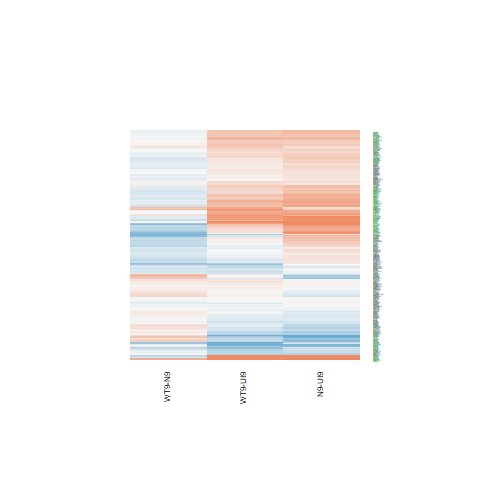

Values plotted in this chart, from the file beside it:
N9-UI9.logFC, N9-UI9.AveExpr, N9-UI9.t, N9-UI9.P.Value, N9-UI9.adj.P.Val, N9-UI9.B, WT9-UI9.logFC, WT9-UI9.AveExpr, WT9-UI9.t, WT9-UI9.P.Value, WT9-UI9.adj.P.Val, WT9-UI9.B, WT9-N9.logFC, WT9-N9.AveExpr, WT9-N9.t, WT9-N9.P.Value, WT9-N9.adj.P.Val, WT9-N9.B
-1.154, 2.779, -5.367, 9.18685004684071e-05, 0.001218, 1.57, -0.8757, 2.779, -4.205, 0.0008415, 0.008008, -0.5551, 0.2778, 2.779, 1.362, 0.1943, 0.5451, -4.886
0.01177, 5.036, 0.09524, 0.9254, 0.9572, -7.12, 0.1815, 5.036, 1.471, 0.1629, 0.3144, -5.938, 0.1697, 5.036, 1.484, 0.1594, 0.501, -5.179
0.376, 5.618, 3.438, 0.003882, 0.01907, -2.686, 0.1545, 5.618, 1.404, 0.1816, 0.3382, -6.159, -0.2215, 5.618, -2.187, 0.04583, 0.3089, -4.235
-0.7763, 4.961, -5.805, 4.1711970169567e-05, 0.000685, 2.018, -0.6447, 4.961, -4.875, 0.00023, 0.003286, 0.3656, 0.1316, 4.961, 1.047, 0.3127, 0.6585, -5.688
0.2553, 7.625, 2.564, 0.02217, 0.06934, -4.547, 0.2588, 7.625, 2.604, 0.02051, 0.07356, -4.357, 0.003473, 7.625, 0.03765, 0.9705, 0.9908, -6.527
-0.5936, 2.837, -2.692, 0.01725, 0.05771, -3.552, -0.645, 2.837, -2.975, 0.009825, 0.0438, -2.933, -0.05139, 2.837, -0.2457, 0.8094, 0.9383, -5.704
0.2989, 7.946, 2.95, 0.01033, 0.03937, -3.822, 0.3016, 7.946, 2.978, 0.009769, 0.04365, -3.652, 0.002639, 7.946, 0.02811, 0.978, 0.9933, -6.542
0.5843, 7.239, 6.293, 1.78084437494325e-05, 0.0003716, 2.67, 0.3543, 7.239, 3.803, 0.001867, 0.01371, -1.976, -0.23, 7.239, -2.677, 0.01778, 0.2109, -3.486
-0.697, 1.518, -1.793, 0.09404, 0.1997, -4.741, -0.4348, 1.518, -1.204, 0.248, 0.415, -5.476, 0.2622, 1.518, 0.7201, 0.483, 0.7773, -5.181
-0.08178, 5.009, -0.6185, 0.546, 0.6831, -6.935, -0.2785, 5.009, -2.117, 0.05217, 0.142, -4.954, -0.1967, 5.009, -1.588, 0.1341, 0.4673, -5.04
0.3352, 5.24, 2.791, 0.01419, 0.04981, -3.893, 0.3064, 5.24, 2.551, 0.02275, 0.07916, -4.232, -0.02887, 5.24, -0.2607, 0.7981, 0.933, -6.27
-0.4632, 3.533, -2.765, 0.01492, 0.05185, -3.595, -0.2479, 3.533, -1.499, 0.1555, 0.3054, -5.62, 0.2153, 3.533, 1.374, 0.1905, 0.5403, -5.056
0.6118, 7.935, 5.808, 4.14540575438993e-05, 0.0006841, 1.766, 0.4831, 7.935, 4.582, 0.0004035, 0.00491, -0.4614, -0.1287, 7.935, -1.32, 0.2075, 0.56, -5.687
0.2029, 7.086, 2.167, 0.04756, 0.1225, -5.231, 0.1606, 7.086, 1.715, 0.108, 0.2362, -5.851, -0.04225, 7.086, -0.4867, 0.6338, 0.8636, -6.369
-0.2368, 6.31, -2.348, 0.03374, 0.09465, -4.85, -0.2723, 6.31, -2.702, 0.01691, 0.06437, -4.077, -0.03558, 6.31, -0.3785, 0.7106, 0.8963, -6.352
0.1172, 6.831, 1.152, 0.268, 0.4186, -6.703, 0.1883, 6.831, 1.857, 0.08404, 0.198, -5.619, 0.07112, 6.831, 0.7549, 0.4626, 0.7657, -6.187
0.07036, 8.254, 0.7008, 0.4947, 0.6405, -7.203, 0.03912, 8.254, 0.3896, 0.7026, 0.8188, -7.26, -0.03124, 8.254, -0.3353, 0.7423, 0.9083, -6.498
-0.6364, 4.36, -4.192, 0.0008637, 0.00655, -0.9691, -0.9436, 4.36, -6.087, 2.54095670322559e-05, 0.0007158, 2.697, -0.3072, 4.36, -2.117, 0.05223, 0.3243, -4.139
0.376, 4.91, 2.027, 0.06169, 0.1477, -5.21, 0.4226, 4.91, 2.279, 0.03846, 0.1152, -4.661, 0.04663, 4.91, 0.2736, 0.7883, 0.9282, -6.204
-1.065, 4.828, -4.623, 0.0003728, 0.003478, -0.1455, -0.587, 4.828, -2.658, 0.01846, 0.06846, -3.941, 0.4781, 4.828, 2.212, 0.0437, 0.3016, -4.018
-0.2599, 1.79, -0.9925, 0.3374, 0.4929, -5.941, -0.3328, 1.79, -1.269, 0.2248, 0.3897, -5.53, -0.07292, 1.79, -0.2965, 0.7711, 0.92, -5.536
0.1862, 4.874, 0.8047, 0.4341, 0.5858, -6.778, 0.2139, 4.874, 0.9371, 0.3642, 0.5379, -6.557, 0.02764, 4.874, 0.1292, 0.899, 0.9677, -6.214
0.1861, -0.7369, 0.3548, 0.7279, 0.8235, -5.688, -0.01225, -0.7369, -0.02274, 0.9822, 0.9905, -5.618, -0.1983, -0.7369, -0.406, 0.6907, 0.8894, -4.991
-0.1269, 3.589, -0.7681, 0.4549, 0.6053, -6.531, -0.1815, 3.589, -1.107, 0.2865, 0.4582, -6.106, -0.05456, 3.589, -0.353, 0.7292, 0.9053, -5.884
0.8485, 6.508, 8.838, 3.53731136795567e-07, 2.09894640162646e-05, 6.769, 0.4452, 6.508, 4.604, 0.0003862, 0.004788, -0.3233, -0.4034, 6.508, -4.555, 0.0004249, 0.04094, 0.1416
-0.8749, 6.371, -6.87, 6.80937903610674e-06, 0.0001926, 3.749, -0.3263, 6.371, -2.622, 0.01981, 0.07182, -4.226, 0.5485, 6.371, 4.624, 0.0003717, 0.03737, 0.2943
0.3396, 5.138, 2.216, 0.04339, 0.1144, -4.945, 0.01323, 5.138, 0.085, 0.9334, 0.9632, -7.05, -0.3263, 5.138, -2.289, 0.03772, 0.2808, -3.993
0.1168, 3.986, 0.7074, 0.4907, 0.6368, -6.681, 0.03721, 3.986, 0.2255, 0.8248, 0.8984, -6.796, -0.07957, 3.986, -0.519, 0.6117, 0.8542, -5.917
0.5781, 3.828, 2.337, 0.03442, 0.09618, -4.484, 0.13, 3.828, 0.5145, 0.6148, 0.7548, -6.653, -0.4481, 3.828, -1.954, 0.07058, 0.3643, -4.346
0.6843, 5.385, 5.66, 5.40335251054591e-05, 0.000835, 1.697, 0.4636, 5.385, 3.843, 0.001724, 0.01298, -1.717, -0.2207, 5.385, -1.986, 0.06647, 0.3549, -4.523
0.3263, 5.114, 2.154, 0.04875, 0.1247, -5.033, 0.2983, 5.114, 1.984, 0.0668, 0.1682, -5.212, -0.02803, 5.114, -0.2004, 0.844, 0.9497, -6.256
-0.06066, 4.757, -0.4664, 0.6479, 0.7644, -6.969, -0.0373, 4.757, -0.2895, 0.7763, 0.8689, -6.929, 0.02335, 4.757, 0.193, 0.8497, 0.9516, -6.167
-0.2316, 1.851, -0.9274, 0.3691, 0.5246, -5.979, -0.2088, 1.851, -0.8424, 0.4134, 0.5875, -5.946, 0.02282, 1.851, 0.09763, 0.9236, 0.9764, -5.554
-0.1743, 3.968, -1.227, 0.2397, 0.3878, -6.192, -0.6415, 3.968, -4.437, 0.0005344, 0.005916, -0.3124, -0.4672, 3.968, -3.457, 0.003737, 0.1051, -1.738
-0.2026, 1.499, -0.6961, 0.4975, 0.6427, -6.079, -0.5479, 1.499, -1.846, 0.08565, 0.2009, -4.63, -0.3453, 1.499, -1.244, 0.2335, 0.5879, -4.824
0.1392, 3.558, 0.8581, 0.405, 0.559, -6.505, -0.03972, 3.558, -0.2425, 0.8118, 0.89, -6.725, -0.1789, 3.558, -1.185, 0.2555, 0.6083, -5.325
-0.3863, 3.181, -2.164, 0.0478, 0.1231, -4.628, -0.08211, 3.181, -0.471, 0.6448, 0.7768, -6.551, 0.3042, 3.181, 1.834, 0.08753, 0.3924, -4.402
-0.4459, 1.591, -1.578, 0.1365, 0.2616, -5.146, -0.441, 1.591, -1.565, 0.1393, 0.2825, -5.06, 0.004863, 1.591, 0.0182, 0.9857, 0.9958, -5.479
-0.3174, 3.774, -1.867, 0.08252, 0.1816, -5.244, -0.5028, 3.774, -2.96, 0.01014, 0.0448, -3.179, -0.1853, 3.774, -1.154, 0.2672, 0.6192, -5.353
0.2746, 8.177, 2.955, 0.01024, 0.03911, -3.821, 0.2462, 8.177, 2.652, 0.01866, 0.06897, -4.288, -0.02839, 8.177, -0.3296, 0.7465, 0.9096, -6.493
0.429, 7.14, 3.537, 0.00318, 0.01654, -2.618, 0.4463, 7.14, 3.681, 0.002384, 0.01636, -2.217, 0.01732, 7.14, 0.1544, 0.8794, 0.9622, -6.492
0.6836, 6.377, 5.226, 0.0001191, 0.001476, 0.7905, 0.524, 6.377, 4.006, 0.001247, 0.01028, -1.491, -0.1596, 6.377, -1.325, 0.2058, 0.5586, -5.567
1.245, 7.54, 12.93, 2.70295974139793e-09, 5.75571427285912e-07, 11.73, 1.311, 7.54, 13.58, 1.42115792224529e-09, 5.56172073354372e-07, 12.42, 0.0659, 7.54, 0.7464, 0.4675, 0.7692, -6.245
0.3922, 6.993, 4.171, 0.0009002, 0.006714, -1.334, 0.287, 6.993, 3.061, 0.008284, 0.03891, -3.441, -0.1052, 6.993, -1.209, 0.2464, 0.6004, -5.763
0.4895, 5.327, 3.39, 0.004273, 0.0205, -2.713, 0.4172, 5.327, 2.916, 0.01105, 0.04772, -3.543, -0.07227, 5.327, -0.5443, 0.5946, 0.844, -6.152
1.083, 6.067, 10.38, 4.74222371536202e-08, 4.76856940266959e-06, 8.861, 1.246, 6.067, 11.9, 8.08004111882066e-09, 2.12725446182769e-06, 10.7, 0.1634, 6.067, 1.729, 0.1053, 0.4226, -5.015
0.5062, 5.066, 2.346, 0.03384, 0.09493, -4.704, 0.06537, 5.066, 0.2954, 0.7719, 0.8659, -6.988, -0.4409, 5.066, -2.2, 0.0447, 0.3049, -4.139
-0.6983, 3.541, -3.723, 0.002193, 0.01264, -1.711, -0.6084, 3.541, -3.276, 0.005376, 0.02878, -2.5, 0.08997, 3.541, 0.5073, 0.6197, 0.858, -5.783
0.5176, 8.233, 5.3, 0.000104, 0.001338, 0.8063, 0.5716, 8.233, 5.851, 3.84152828143715e-05, 0.0009607, 1.937, 0.05397, 8.233, 0.5974, 0.5596, 0.8298, -6.376
1.088, 5.489, 8.661, 4.53217198013793e-07, 2.46713722828561e-05, 6.602, 1.125, 5.489, 8.901, 3.24389133787397e-07, 3.33598146120544e-05, 7.007, 0.03686, 5.489, 0.3259, 0.7492, 0.91, -6.287
-0.1894, 3.947, -0.8248, 0.423, 0.5762, -6.55, 0.05073, 3.947, 0.2259, 0.8244, 0.8983, -6.778, 0.2402, 3.947, 1.127, 0.2782, 0.6299, -5.404
0.07618, 4.449, 0.439, 0.6672, 0.7772, -6.94, 0.08343, 4.449, 0.4788, 0.6393, 0.7731, -6.798, 0.007252, 4.449, 0.04507, 0.9647, 0.9894, -6.149
0.4355, 2.241, 1.5, 0.1553, 0.2862, -5.397, 0.9444, 2.241, 3.272, 0.005423, 0.02897, -2.261, 0.5089, 2.241, 1.963, 0.06937, 0.3621, -4.079
0.05689, 8.215, 0.6116, 0.5504, 0.6865, -7.257, 0.1718, 8.215, 1.848, 0.08536, 0.2004, -5.704, 0.1149, 8.215, 1.332, 0.2038, 0.5559, -5.675
-0.2646, 1.254, -0.547, 0.5928, 0.7222, -5.998, 0.05169, 1.254, 0.1141, 0.9108, 0.9498, -6.091, 0.3163, 1.254, 0.7054, 0.4919, 0.784, -5.14
0.2325, 5.036, 1.749, 0.1017, 0.2113, -5.671, 0.2582, 5.036, 1.953, 0.07068, 0.1751, -5.236, 0.02576, 5.036, 0.2099, 0.8367, 0.9478, -6.229
0.1012, 3.925, 0.5853, 0.5675, 0.7005, -6.749, -0.02217, 3.925, -0.1256, 0.9018, 0.9451, -6.78, -0.1233, 3.925, -0.7672, 0.4554, 0.7619, -5.747
0.2877, 3.73, 1.692, 0.1122, 0.2265, -5.503, 0.1084, 3.73, 0.6395, 0.5326, 0.6884, -6.555, -0.1792, 3.73, -1.137, 0.2741, 0.6261, -5.378
0.8419, 5.942, 6.714, 8.78824954967418e-06, 0.0002301, 3.492, 0.7097, 5.942, 5.642, 5.577458529996e-05, 0.001252, 1.691, -0.1321, 5.942, -1.151, 0.2687, 0.62, -5.753
0.1481, 1.129, 0.4493, 0.6599, 0.7726, -6.098, 0.1469, 1.129, 0.4488, 0.6603, 0.7888, -5.992, -0.001264, 1.129, -0.004152, 0.9967, 0.9996, -5.388
... 375 more rows
